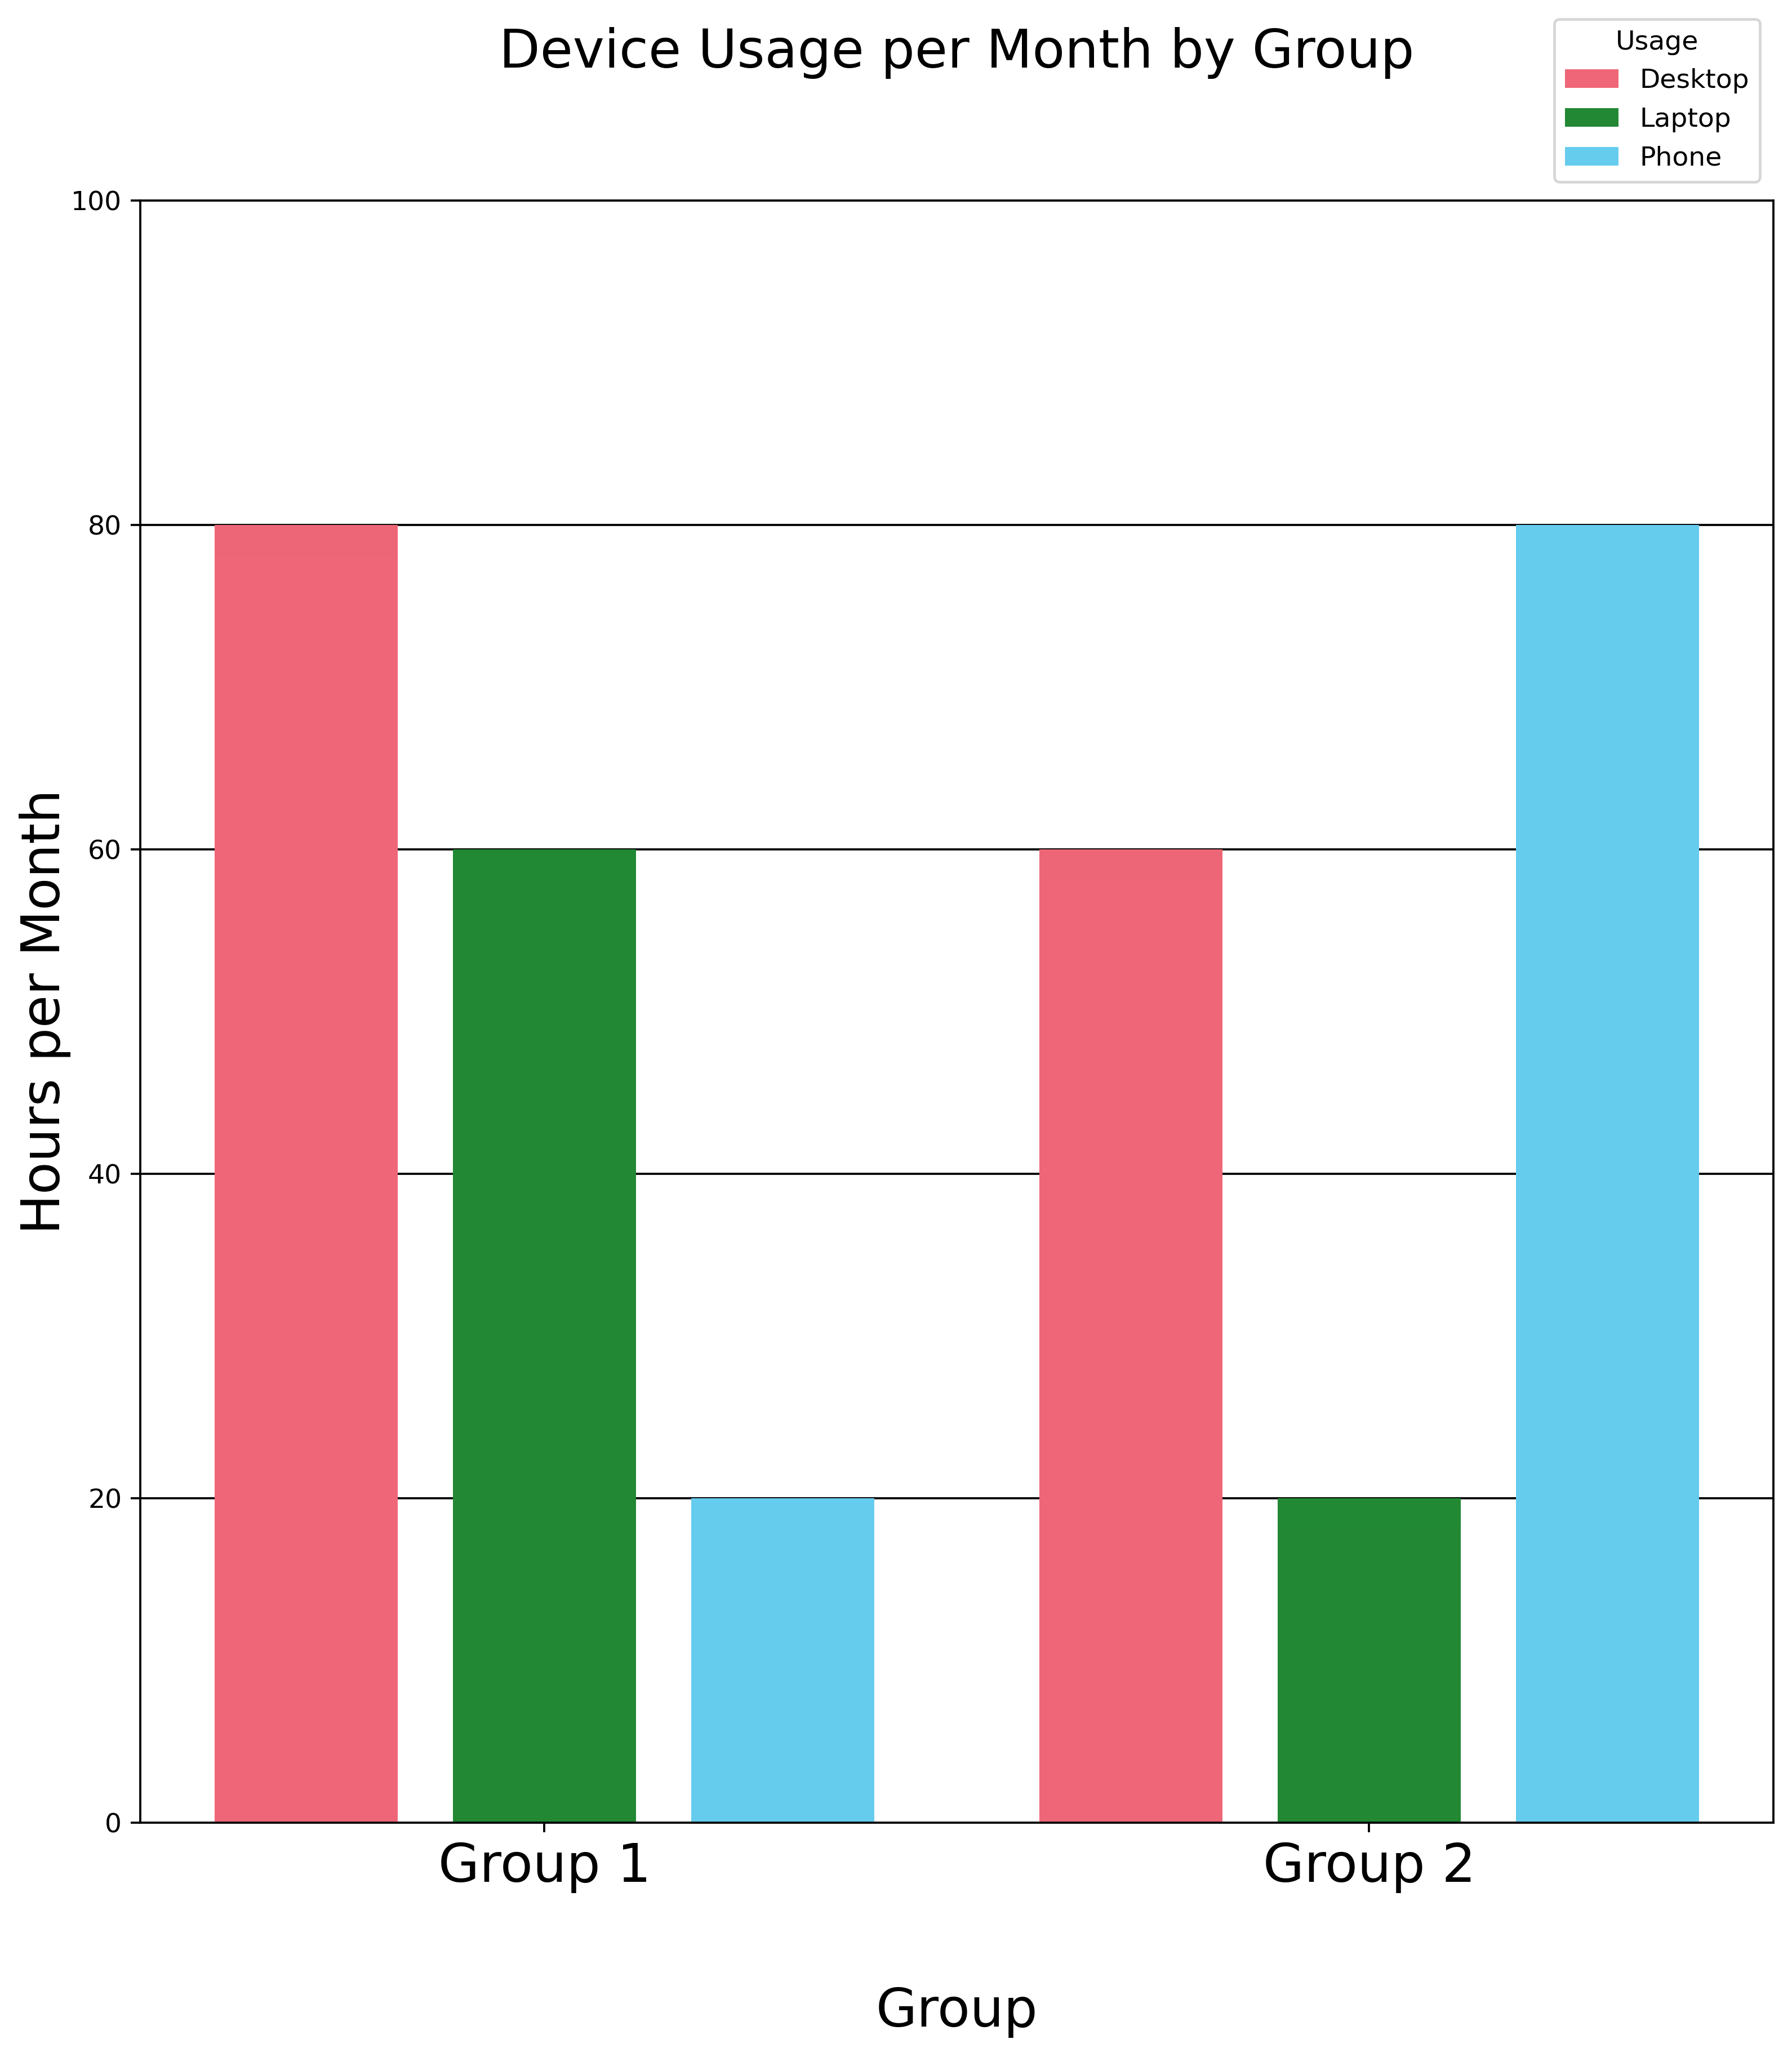

The table this chart was drawn from, first rows:
Group, Desktop, Laptop, Phone
Group 1, 80, 60, 20
Group 2, 60, 20, 80
